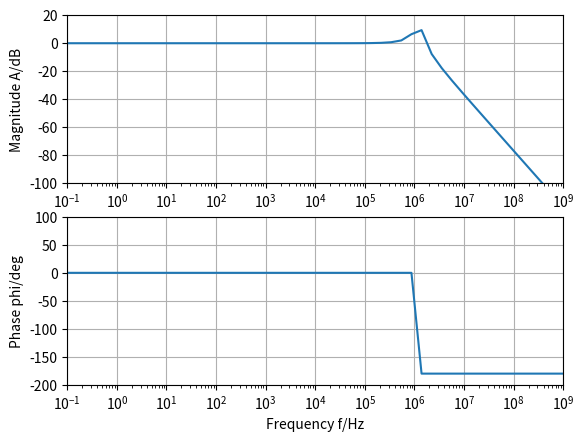

Generate this figure with matplotlib:
#!/usr/bin/env python
# -*- coding: utf-8 -*-
"""
Spyder Editor

This is a temporary script file.
"""

import numpy as np
import scipy.signal as sig
import matplotlib.pyplot as plt

# Parameter für die Übertragungsfunktion
A0 = 1e5
f_un = 3e6
# f_3_db = f_un/A0 
f_3_db = 1.2e6
wd1 = 2*np.pi*f_3_db
wd2 = 2*np.pi*4e6
GB = A0*wd1
w0 = np.sqrt(GB*wd2)

# Formel für den Güte Faktor
Q = 1/((np.sqrt(wd2/GB)) + ((1/A0)*(np.sqrt(GB/wd2))))

num = 1
den = [1/wd1**2, 1/(w0*Q), 1]
sys = sig.lti(num, den)

# Plot der Ergebnisse
f = np.logspace(-1, 9)
w, mag, phase = sys.bode(2 * np.pi * f)

# Unwrap the phase to make the jumps consistent and shift to 0 at w=0
angle = np.rad2deg(np.unwrap(np.deg2rad(phase)))
angle = angle - angle[1]

# Generate the magnitude plot with annotation, phase, and group delay plots
mindB = -100
maxdB = 20
plt.figure(1)
plt.subplot(2, 1, 1)
plt.semilogx(f, mag)

# plt.line([np.min(f) 5e6], [-2 -2])
# plt.line([5e6 5e6], [mindB -2])
# plt.line([np.min(f) 10e6], [0 0])
# plt.line([10e6 10e6], [0 -60])
# plt.line([10e6 f[-1]], [-60 -60])

plt.grid()
plt.xlabel('Frequency f/Hz')
plt.ylabel('Magnitude A/dB')
plt.axis([np.min(f), np.max(f), mindB, maxdB])

plt.subplot(2, 1, 2)
plt.semilogx(f, angle)
plt.grid()
plt.xlabel('Frequency f/Hz')
plt.ylabel('Phase phi/deg')
plt.axis([np.min(f), np.max(f), -200, 100])
plt.show()
